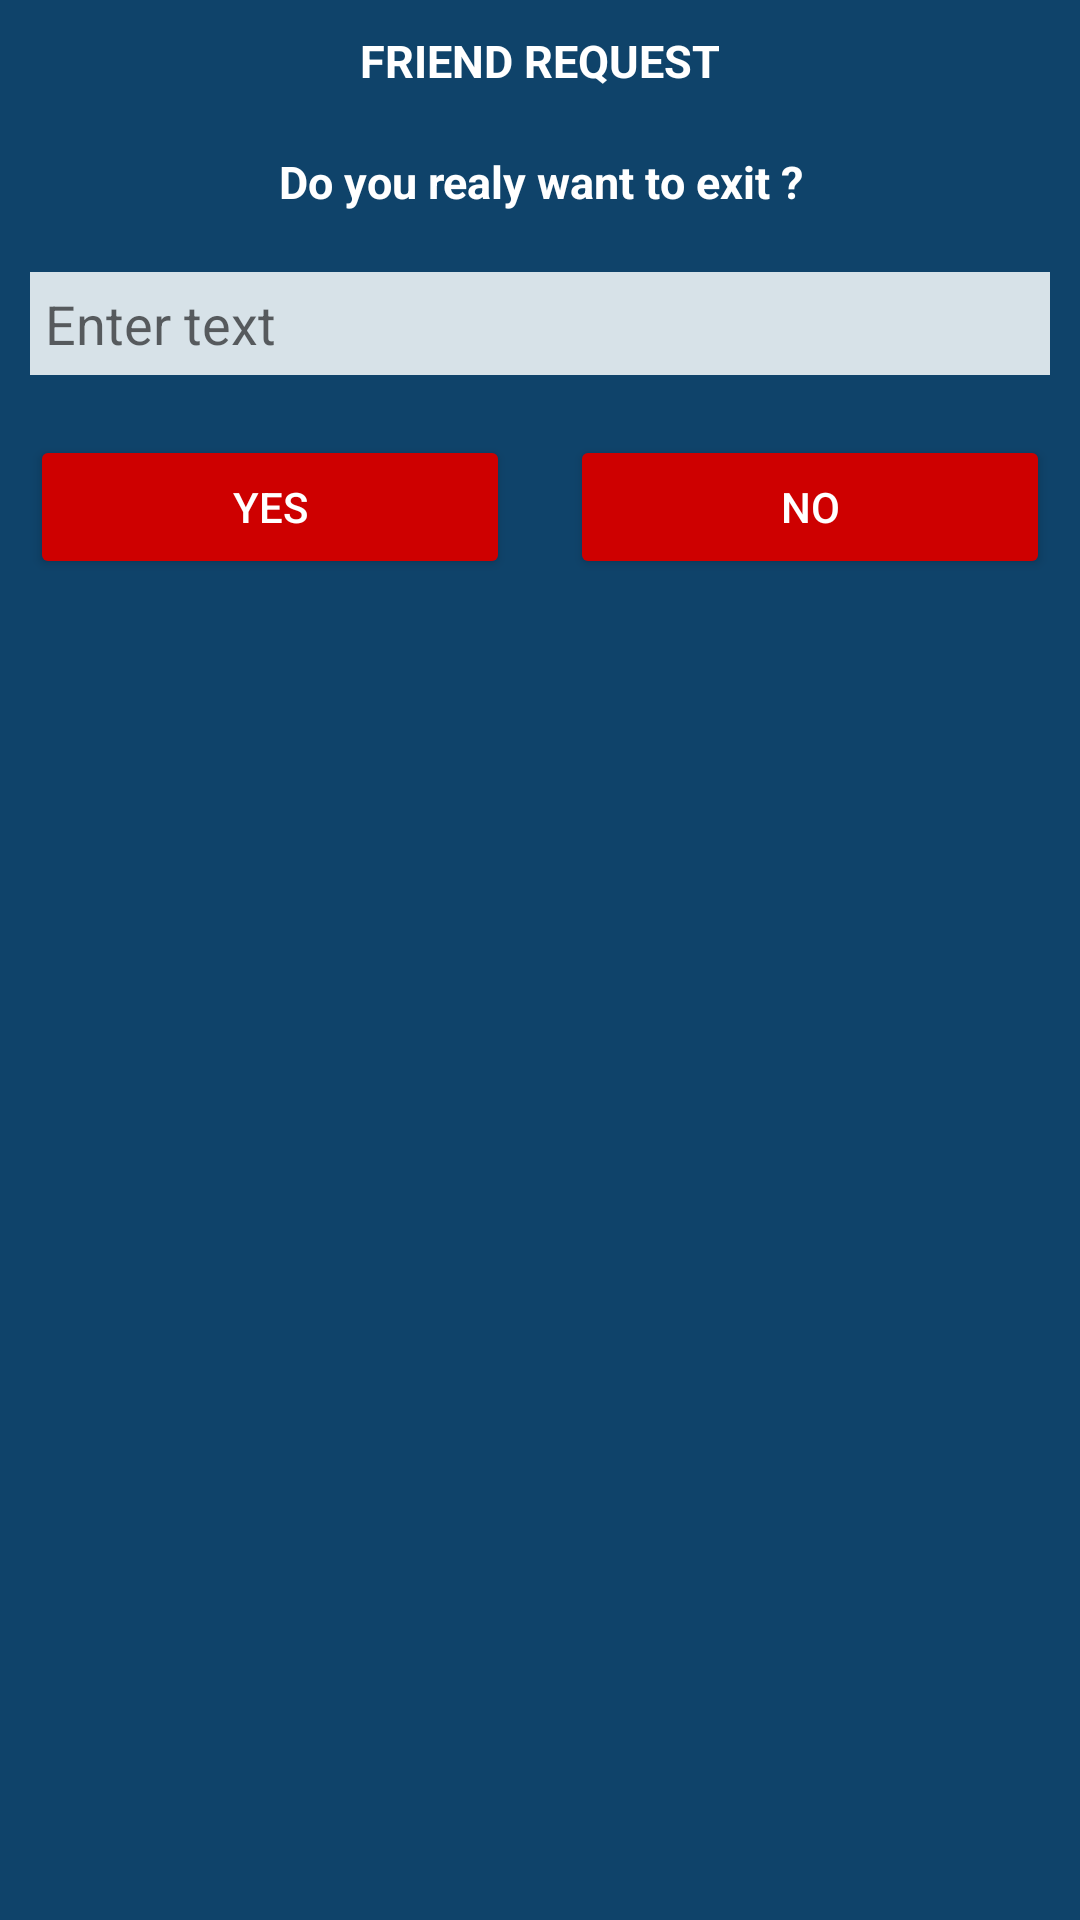

Write the Android layout XML for this screen, with the resource values it uses.
<!-- AndroidManifest.xml: application theme AppTheme -->
<!-- res/layout/dialog_custom.xml -->
<?xml version="1.0" encoding="utf-8"?>
<LinearLayout xmlns:android="http://schemas.android.com/apk/res/android"
    android:layout_width="match_parent"
    android:layout_height="wrap_content"
    android:background="@color/colorAccent"
    android:minWidth="600dp"
    android:orientation="vertical">

    <TextView
        android:id="@+id/tv_title"
        android:layout_width="match_parent"
        android:layout_height="wrap_content"
        android:gravity="center"
        android:layout_margin="10dp"
        android:text="FRIEND REQUEST"
        android:textColor="@android:color/white"
        android:textSize="15dp"
        android:textStyle="bold"/>

    <TextView
        android:id="@+id/tv_body"
        android:layout_width="match_parent"
        android:layout_height="wrap_content"
        android:gravity="center"
        android:layout_margin="10dp"
        android:text="Do you realy want to exit ?"
        android:textColor="@android:color/white"
        android:textSize="15dp"
        android:textStyle="bold"/>

    <EditText
        android:id="@+id/et_body"
        android:layout_width="match_parent"
        android:layout_height="wrap_content"
        android:layout_margin="10dp"
        android:padding="5dp"
        android:hint="Enter text"
        android:background="@color/grey_100"
        android:textColor="@android:color/black"
        android:cursorVisible="true"
        android:textCursorDrawable="@null"/>

    <LinearLayout
        android:layout_width="match_parent"
        android:layout_height="wrap_content"
        android:orientation="horizontal"
        android:weightSum="2">
        <Button
            android:id="@+id/btn_yes"
            android:layout_width="match_parent"
            android:layout_height="wrap_content"
            android:clickable="true"
            android:text="YES"
            android:layout_margin="10dp"
            android:layout_weight="1"
            android:theme="@style/ThemeOverlay.MyDarkButton"/>

        <Button
            android:id="@+id/btn_no"
            android:layout_width="match_parent"
            android:layout_height="wrap_content"
            android:layout_margin="10dp"
            android:clickable="true"
            android:text="NO"
            android:layout_weight="1"
            android:theme="@style/ThemeOverlay.MyDarkButton"/>
    </LinearLayout>
</LinearLayout>
<!-- resources referenced by this layout -->
<resources>
  <color name="colorAccent">#0F436A</color>
  <color name="grey_100">#D7E2E8</color>
  <style name="ThemeOverlay.MyDarkButton" parent="ThemeOverlay.AppCompat.Dark">
          <item name="colorButtonNormal">@color/cmRed</item>
          <item name="android:layout_marginRight">4dp</item>
          <item name="android:layout_marginLeft">4dp</item>
          <item name="android:textColor">@android:color/white</item>
      </style>
  <style name="AppTheme" parent="Theme.AppCompat.Light.DarkActionBar">
          <item name="colorPrimary">@color/colorPrimary</item>
          <item name="colorPrimaryDark">@color/colorPrimaryDark</item>
          <item name="colorAccent">@color/colorAccent</item>
      </style>
  <color name="cmRed">#CE0000</color>
  <color name="colorPrimary">#039BE5</color>
  <color name="colorPrimaryDark">#0288D1</color>
</resources>
